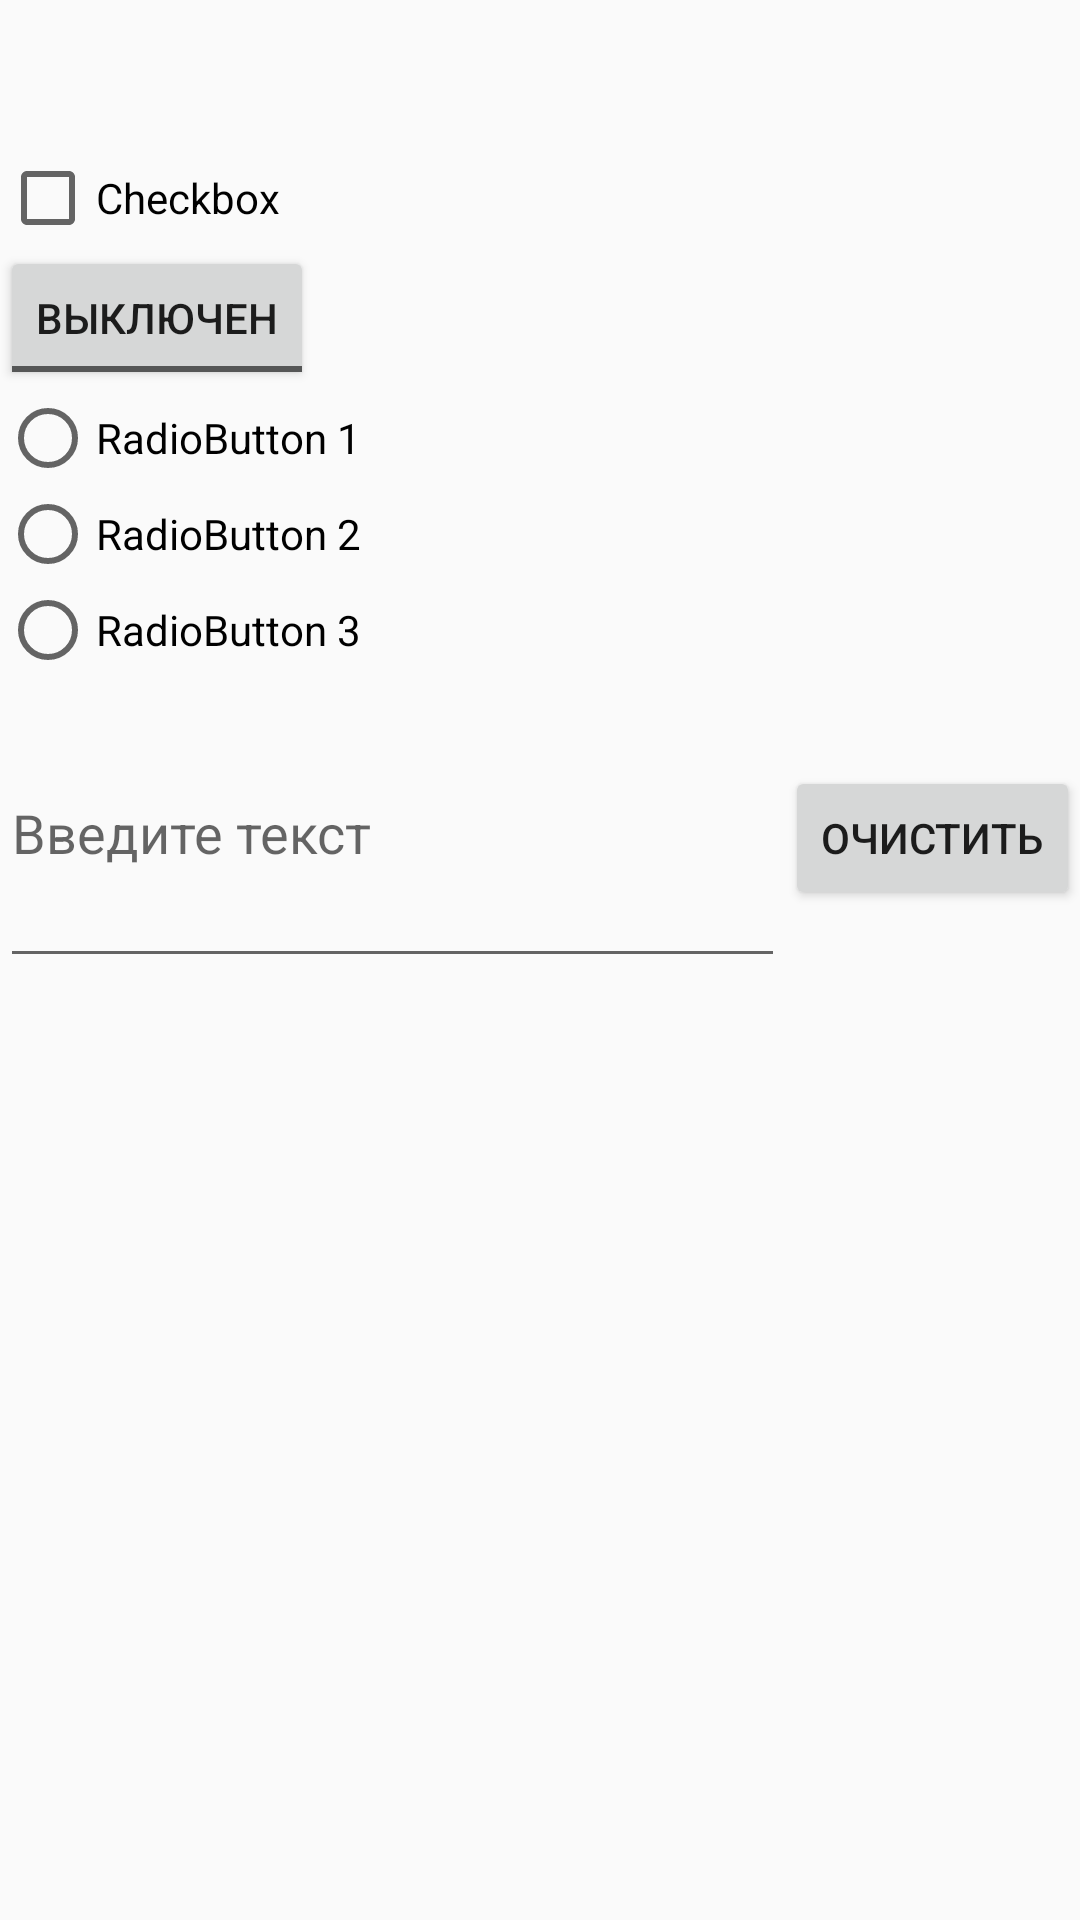

Layout XML and referenced resources for this Android screen:
<!-- AndroidManifest.xml: application theme Theme.ThirdLaboratoryWork -->
<!-- res/layout/activity_main.xml -->
<?xml version="1.0" encoding="utf-8"?>
<androidx.constraintlayout.widget.ConstraintLayout xmlns:android="http://schemas.android.com/apk/res/android"
    xmlns:app="http://schemas.android.com/apk/res-auto"
    xmlns:tools="http://schemas.android.com/tools"
    android:id="@+id/main"
    android:layout_width="match_parent"
    android:layout_height="match_parent"
    tools:context=".MainActivity"
    android:orientation="vertical">

    <LinearLayout
        android:layout_width="match_parent"
        android:layout_height="wrap_content"
        tools:ignore="MissingConstraints"
        android:orientation="vertical"
        >
        <ImageView
            android:id="@+id/button"
            android:layout_width="50dp"
            android:layout_height="50dp"
            android:layout_weight="1"
            android:background="@drawable/smile_button" />
        <CheckBox
            android:id="@+id/checkbox"
            android:layout_width="wrap_content"
            android:layout_height="wrap_content"
            android:text="Checkbox"
            android:layout_centerInParent="true"/>
        <ToggleButton
            android:id="@+id/toggleButton"
            android:layout_width="wrap_content"
            android:layout_height="wrap_content"
            android:textOff="@string/turnOff"
            android:textOn="@string/turnOn"
            android:layout_centerInParent="true"
            tools:ignore="ObsoleteLayoutParam" />

        <RadioGroup
            android:id="@+id/radioGroup"
            android:layout_width="wrap_content"
            android:layout_height="wrap_content"
            android:orientation="vertical"
            android:layout_centerInParent="true">

            <RadioButton
                android:id="@+id/radioButton1"
                android:layout_width="wrap_content"
                android:layout_height="wrap_content"
                android:text="RadioButton 1" />

            <RadioButton
                android:id="@+id/radioButton2"
                android:layout_width="wrap_content"
                android:layout_height="wrap_content"
                android:text="RadioButton 2" />

            <RadioButton
                android:id="@+id/radioButton3"
                android:layout_width="wrap_content"
                android:layout_height="wrap_content"
                android:text="RadioButton 3" />

        </RadioGroup>
        <LinearLayout
            android:layout_width="match_parent"
            android:layout_height="wrap_content"
            android:orientation="horizontal">

            <EditText
                android:id="@+id/editText"
                android:layout_width="match_parent"
                android:layout_height="100dp"
                android:layout_weight="1"
                android:hint="Введите текст"/>

            <Button
                android:id="@+id/clearButton"
                android:layout_width="wrap_content"
                android:layout_height="wrap_content"
                android:text="Очистить"/>

        </LinearLayout>
    </LinearLayout>

</androidx.constraintlayout.widget.ConstraintLayout>
<!-- resources referenced by this layout -->
<resources>
  <!-- drawable smile_button (drawable) -->
  <?xml version="1.0" encoding="utf-8"?>
  <selector xmlns:android="http://schemas.android.com/apk/res/android">
      <item android:drawable="@drawable/smile_pressed"
          android:state_pressed="true"/>
      <item android:drawable="@drawable/smile_focused"
          android:state_focused="true"/>
      <item android:drawable="@drawable/smile_normal" />
  </selector>
  <string name="turnOff">Выключен</string>
  <string name="turnOn">Включен</string>
  <style name="Theme.ThirdLaboratoryWork" parent="Base.Theme.ThirdLaboratoryWork" />
  <!-- drawable smile_pressed: png bitmap (drawable, 19350 bytes) -->
  <!-- drawable smile_focused: jpg bitmap (drawable, 42069 bytes) -->
  <style name="Base.Theme.ThirdLaboratoryWork" parent="Theme.AppCompat.Light.DarkActionBar">
          
          
      </style>
</resources>
